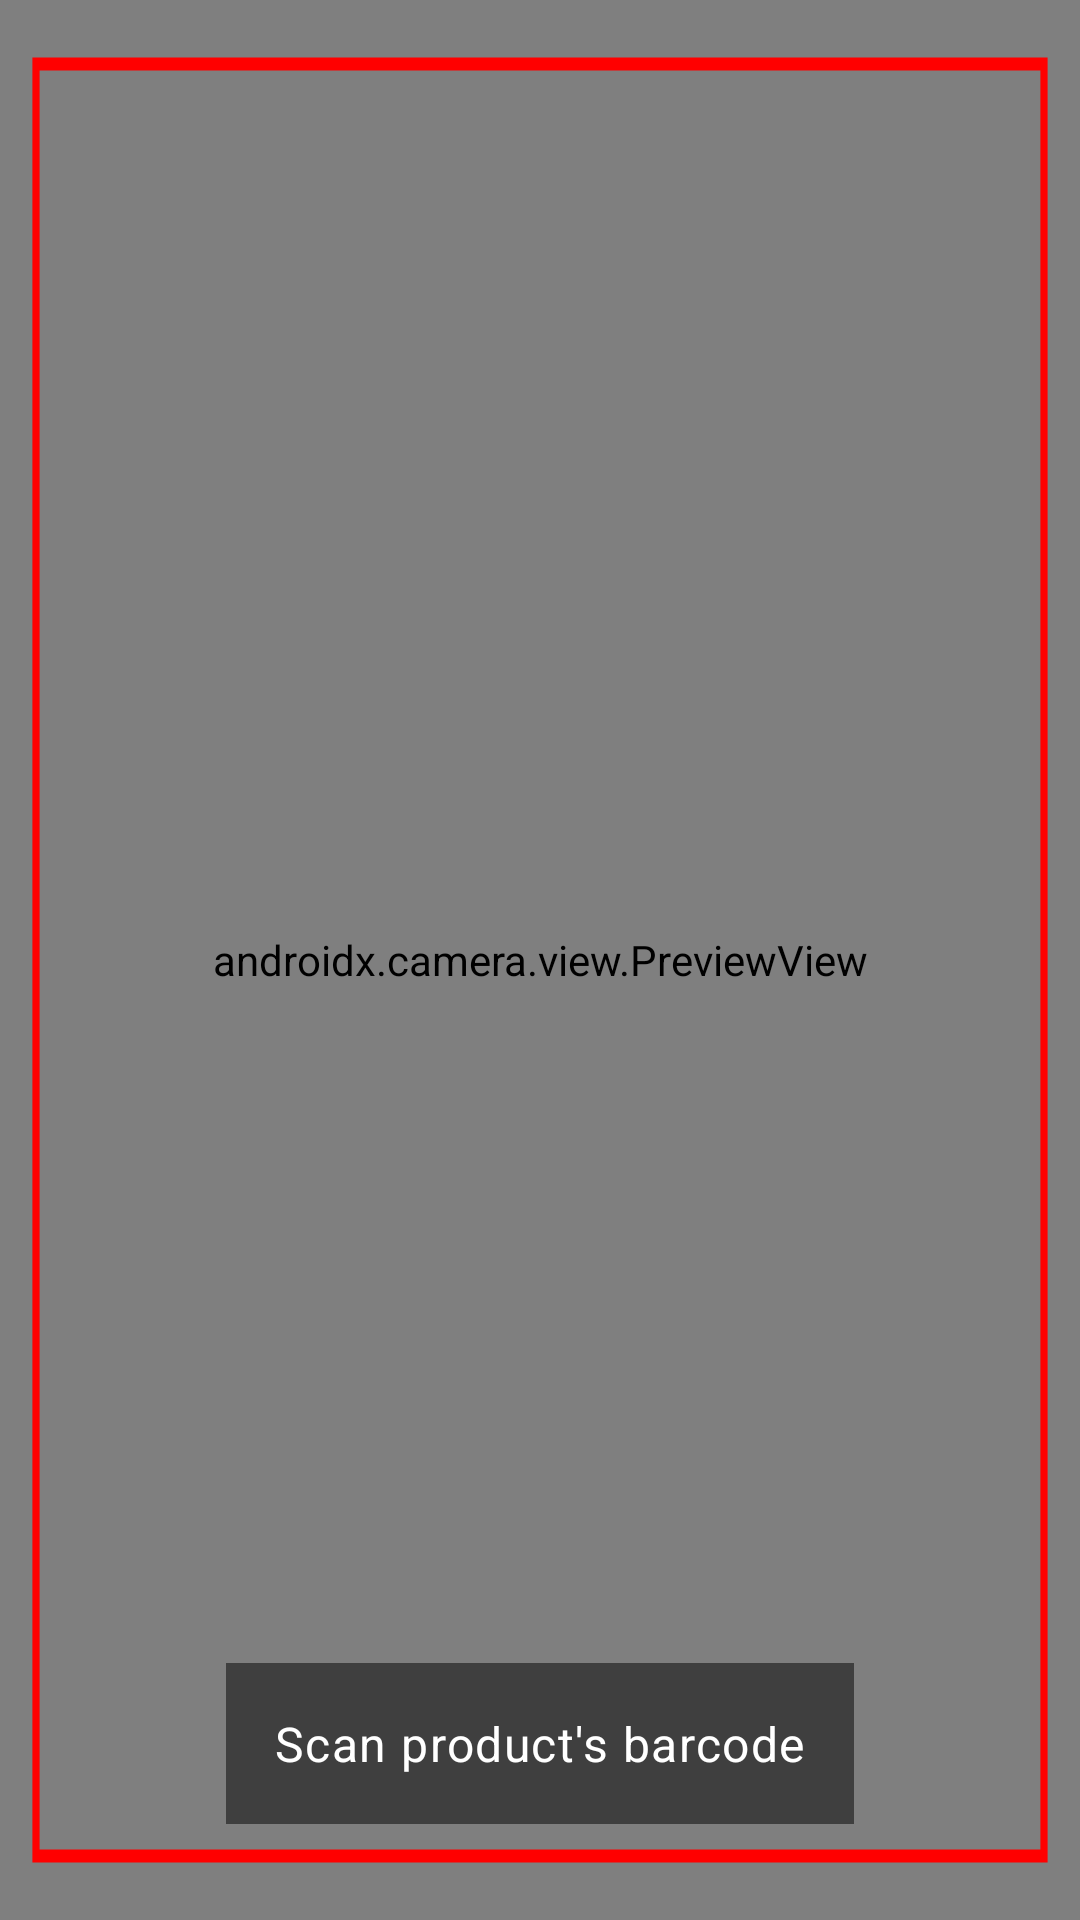

The Android layout XML behind this screen, and the referenced resources:
<!-- AndroidManifest.xml: application theme Theme.SmartCookingRecipe -->
<!-- res/layout/fragment_barcode_scanner.xml -->
<?xml version="1.0" encoding="utf-8"?>
<androidx.constraintlayout.widget.ConstraintLayout
    xmlns:android="http://schemas.android.com/apk/res/android"
    xmlns:app="http://schemas.android.com/apk/res-auto"
    xmlns:tools="http://schemas.android.com/tools"
    android:layout_width="match_parent"
    android:layout_height="match_parent"
    tools:context=".features.inventory.ui.scan.BarcodeScannerFragment">










    <androidx.camera.view.PreviewView
        android:id="@+id/camera_preview_view"
        android:layout_width="0dp"
        android:layout_height="0dp"
        tools:background="@android:color/darker_gray"
        app:layout_constraintTop_toTopOf="parent"
        app:layout_constraintBottom_toBottomOf="parent"
        app:layout_constraintStart_toStartOf="parent"
        app:layout_constraintEnd_toEndOf="parent"/>

    <View
        android:id="@+id/viewfinder_overlay"
        android:layout_width="0dp"
        android:layout_height="0dp"
        android:background="@drawable/barcode_scanner_overlay"
        app:layout_constraintTop_toTopOf="@id/camera_preview_view"
        app:layout_constraintBottom_toBottomOf="@id/camera_preview_view"
        app:layout_constraintStart_toStartOf="@id/camera_preview_view"
        app:layout_constraintEnd_toEndOf="@id/camera_preview_view"/>
    <TextView
        android:id="@+id/text_scanner_instructions"
        android:layout_width="wrap_content"
        android:layout_height="wrap_content"
        android:layout_marginBottom="32dp"
        android:padding="16dp"
        android:background="#80000000"
        android:textColor="@android:color/white"
        android:text="@string/scan_barcode_instructions"
        android:textAppearance="?attr/textAppearanceBody1"
        app:layout_constraintBottom_toBottomOf="parent"
        app:layout_constraintStart_toStartOf="parent"
        app:layout_constraintEnd_toEndOf="parent"/>

    <ImageButton
        android:id="@+id/button_toggle_flash"
        android:layout_width="48dp"
        android:layout_height="48dp"
        android:layout_marginTop="16dp"
        android:layout_marginEnd="16dp"
        android:background="?attr/selectableItemBackgroundBorderless"
        android:src="@drawable/ic_notifications_black_24dp"
        android:scaleType="centerInside"
        app:layout_constraintTop_toTopOf="parent"
        app:layout_constraintEnd_toEndOf="parent"
        android:contentDescription="content_desc_toggle_flash"
        app:tint="@android:color/white" />
    

</androidx.constraintlayout.widget.ConstraintLayout>
<!-- resources referenced by this layout -->
<resources>
  <!-- drawable barcode_scanner_overlay (drawable) -->
  <vector xmlns:android="http://schemas.android.com/apk/res/android"
      android:width="300dp"
      android:height="300dp"
      android:viewportWidth="300"
      android:viewportHeight="300">
      <path
          android:fillColor="#00000000"
          android:strokeColor="#FF0000"
          android:strokeWidth="2"
          android:pathData="M10,10 L290,10 L290,290 L10,290 Z" />
  </vector>
  <string name="scan_barcode_instructions">Scan product\'s barcode</string>
  <style name="Theme.SmartCookingRecipe" parent="Theme.MaterialComponents.DayNight.DarkActionBar">
          
          <item name="colorPrimary">@color/purple_500</item>
          <item name="colorPrimaryVariant">@color/purple_700</item>
          <item name="colorOnPrimary">@color/white</item>
          
          <item name="colorSecondary">@color/teal_200</item>
          <item name="colorSecondaryVariant">@color/teal_700</item>
          <item name="colorOnSecondary">@color/black</item>
          
          <item name="android:statusBarColor">?attr/colorPrimaryVariant</item>
          
      </style>
  <!-- not gathered from this repository: default colours our renderer supplied (Android Studio template values) -->
  <color name="purple_500">#FF6200EE</color>
  <color name="purple_700">#FF3700B3</color>
  <color name="teal_200">#FF03DAC5</color>
  <color name="teal_700">#FF018786</color>
  <color name="black">#FF000000</color>
  <color name="white">#FFFFFFFF</color>
</resources>
